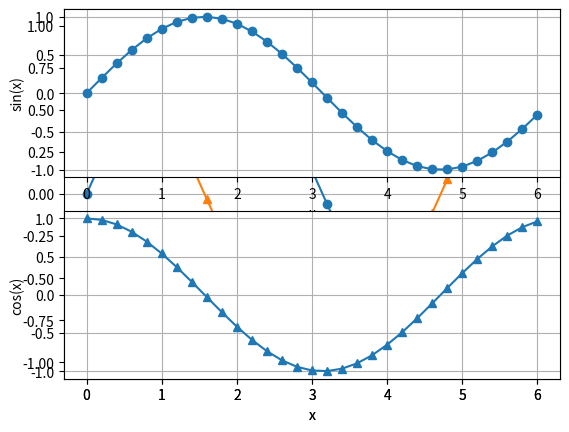

The matplotlib source for this figure:
''' 1.6 Plotting with matplotlib.pyplot '''
import matplotlib.pyplot as plt
from numpy import arange,sin,cos

x = arange(0.0,6.2,0.2)
plt.plot(x,sin(x),'o-',x,cos(x),'^-') # Plot with specified
                                      # line and marker style
plt.xlabel('x')                       # Add label to x-axis
plt.legend(('sine','cosine'),loc = 0) # Add legend in loc. 3
plt.grid(True)                        # Add coordinate grid
plt.savefig('testplot.png',format='png') # Save plot in png
                                         # format for future use
plt.show()                            # Show plot on screen          

# more than one plot in a figure
plt.subplot(2,1,1)
plt.plot(x,sin(x),'o-')
plt.xlabel('x');plt.ylabel('sin(x)')
plt.grid(True)
plt.subplot(2,1,2)
plt.plot(x,cos(x),'^-')
plt.xlabel('x');plt.ylabel('cos(x)')
plt.grid(True)
plt.show()
    
